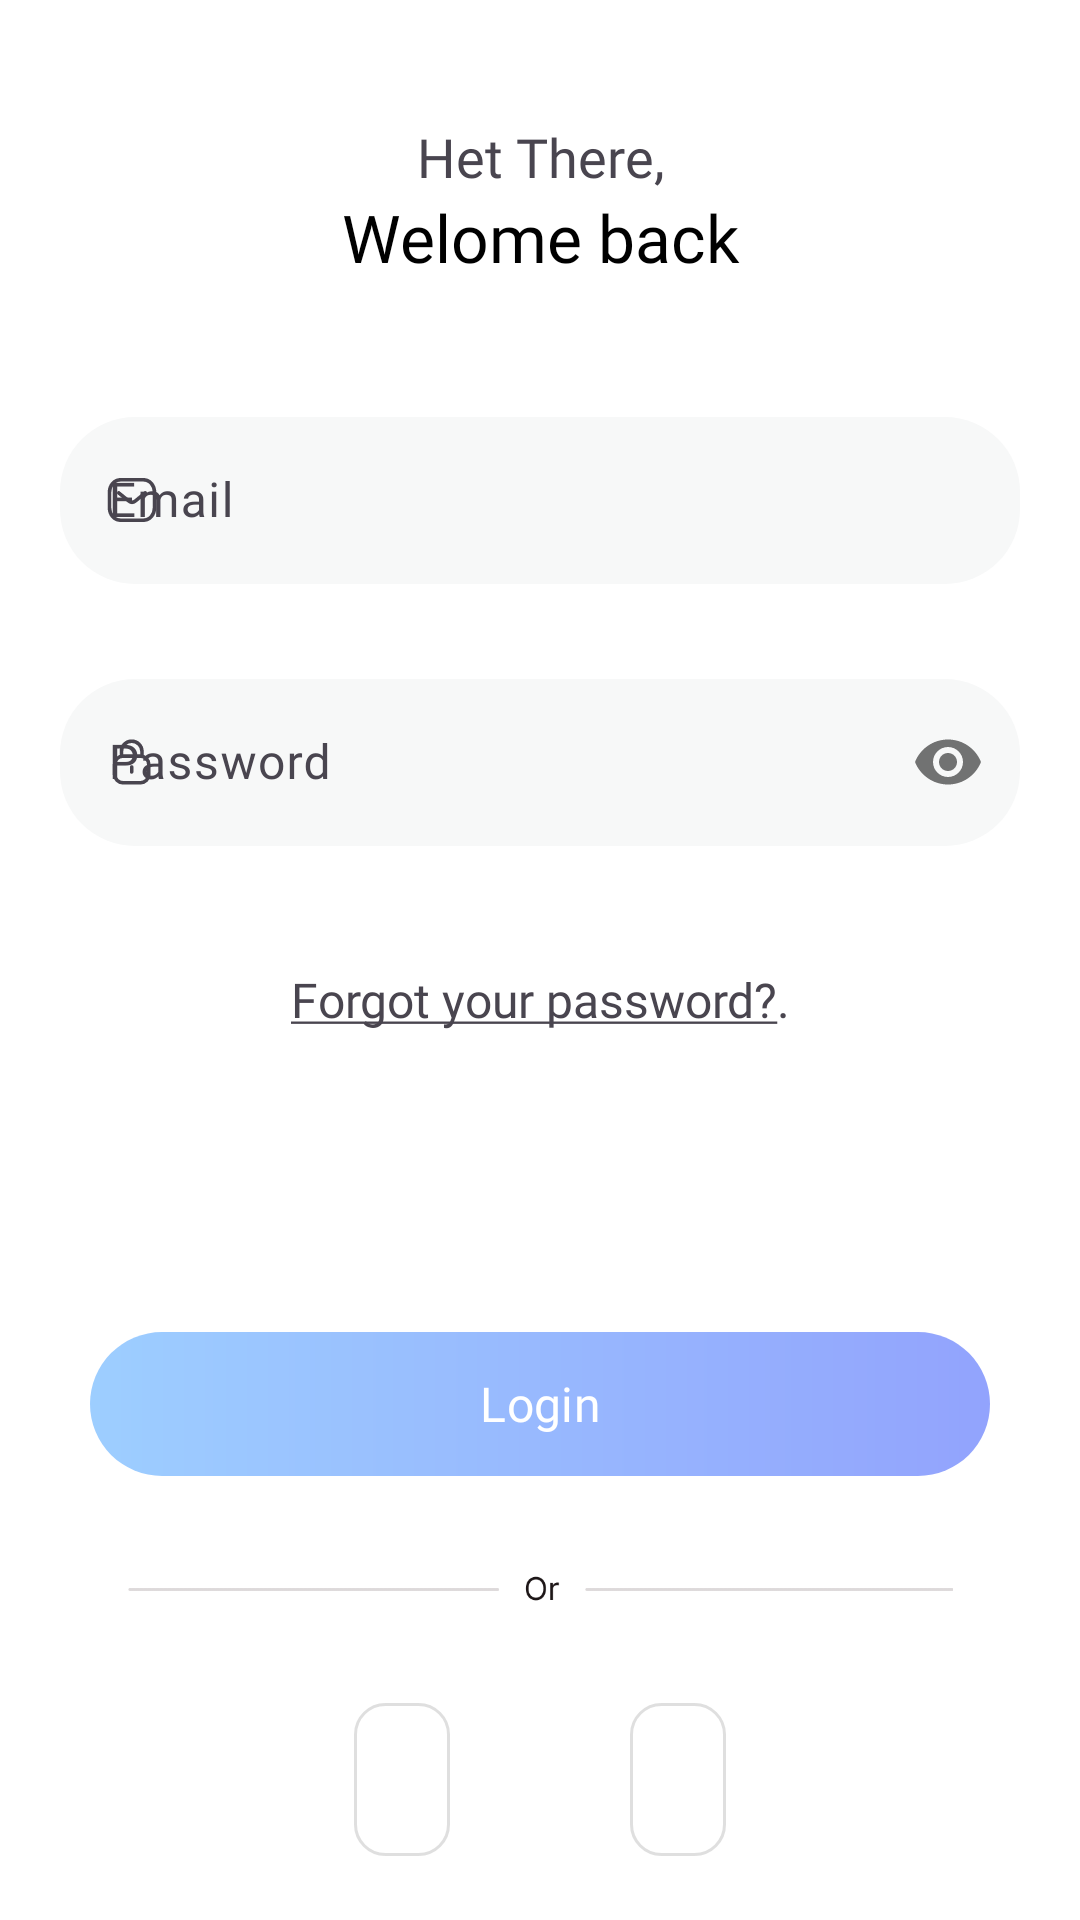

This screen was rendered from an Android layout file. Write that file and the resources it references.
<!-- AndroidManifest.xml: application theme Theme.EvoCharge -->
<!-- res/layout/fragment_sign_in.xml -->
<?xml version="1.0" encoding="utf-8"?>
<LinearLayout xmlns:android="http://schemas.android.com/apk/res/android"
    xmlns:app="http://schemas.android.com/apk/res-auto"
    xmlns:tools="http://schemas.android.com/tools"
    android:layout_width="match_parent"
    android:layout_height="match_parent"
    android:orientation="vertical"
    android:background="@color/white"
    tools:context=".ui.fragments.SignInFragment">

    <ScrollView
        android:layout_width="match_parent"
        android:scrollbars="none"
        android:layout_height="match_parent">

        <LinearLayout
            android:layout_width="match_parent"
            android:layout_height="wrap_content"
            android:orientation="vertical">


            <TextView
                android:layout_width="match_parent"
                android:layout_height="wrap_content"
                android:layout_marginTop="40sp"
                android:fontFamily="@font/poppins_medium"
                android:text="Het There,"
                android:textAlignment="center"
                android:textSize="18sp" />

            <TextView
                android:layout_width="match_parent"
                android:layout_height="wrap_content"
                android:layout_marginBottom="20sp"
                android:fontFamily="@font/poppins_bold"
                android:text="Welome back"
                android:textAlignment="center"
                android:textColor="@color/black"
                android:textSize="22sp" />


            <com.google.android.material.textfield.TextInputLayout
                android:id="@+id/userEmail"
                android:layout_width="match_parent"
                android:layout_height="wrap_content"
                android:layout_marginStart="20sp"
                android:layout_marginTop="20sp"
                android:layout_marginEnd="20sp"
                app:layout_constraintBottom_toTopOf="@+id/textInputLayout"
                app:layout_constraintEnd_toEndOf="parent"
                app:errorEnabled="true"
                app:layout_constraintStart_toStartOf="parent"
                app:startIconDrawable="@drawable/ic_email">

                <com.google.android.material.textfield.TextInputEditText
                    android:id="@+id/etEmailName"
                    android:layout_width="match_parent"
                    android:layout_height="wrap_content"
                    android:background="@drawable/edittext_background"
                    android:fontFamily="@font/poppins_light"
                    android:hint="Email" />
            </com.google.android.material.textfield.TextInputLayout>

            <com.google.android.material.textfield.TextInputLayout
                android:id="@+id/userPassword"
                android:layout_width="match_parent"
                android:layout_height="wrap_content"
                android:layout_marginStart="20sp"
                android:layout_marginTop="6sp"
                app:errorEnabled="true"
                android:layout_marginEnd="20sp"
                app:layout_constraintBottom_toTopOf="@+id/textInputLayout"
                app:layout_constraintEnd_toEndOf="parent"
                app:passwordToggleEnabled="true"
                app:layout_constraintStart_toStartOf="parent"
                app:startIconDrawable="@drawable/ic_password">

                <com.google.android.material.textfield.TextInputEditText
                    android:id="@+id/etPassword"
                    android:layout_width="match_parent"
                    android:layout_height="wrap_content"
                    android:background="@drawable/edittext_background"
                    android:fontFamily="@font/poppins_light"
                    android:hint="Password"
                    android:inputType="textPassword" />
            </com.google.android.material.textfield.TextInputLayout>

            <TextView
                android:layout_width="match_parent"
                android:layout_height="wrap_content"
                android:fontFamily="@font/poppins_light"
                android:text="@string/forgot_password"
                android:layout_marginTop="20sp"
                android:textAlignment="center"
                android:textSize="16sp" />

            <Button
                android:id="@+id/btn_register"
                style="@style/Widget.Material3.Button"
                android:layout_width="match_parent"
                android:layout_height="wrap_content"
                android:layout_marginStart="30sp"
                android:layout_marginTop="100sp"
                android:layout_marginEnd="30sp"
                android:layout_marginBottom="30sp"
                android:background="@drawable/button_gradiant_background"
                android:clickable="true"
                android:focusable="true"
                android:fontFamily="@font/poppins_medium"
                android:padding="10sp"
                android:text="Login"
                android:textColor="@color/white"
                app:icon="@drawable/ic_login"
                app:iconTint="@color/white"
                app:iconGravity = "textStart"
                android:textSize="16sp"
                app:backgroundTint="@null"
                app:layout_constraintBottom_toBottomOf="parent"
                app:layout_constraintEnd_toEndOf="parent"
                app:layout_constraintStart_toStartOf="parent" />

            <ImageView
                android:layout_width="match_parent"
                android:layout_height="wrap_content"
                android:layout_marginStart="40sp"
                android:layout_marginEnd="40sp"
                android:adjustViewBounds="true"
                android:src="@drawable/or_icon" />

            <LinearLayout
                android:layout_width="match_parent"
                android:layout_height="wrap_content"
                android:gravity="center"
                android:orientation="horizontal">

                <Button
                    android:id="@+id/btn_google_login"
                    style="@style/Widget.Material3.Button.IconButton"
                    android:layout_width="wrap_content"
                    android:layout_height="wrap_content"
                    android:layout_margin="30sp"
                    android:background="@drawable/square_button_background"
                    android:padding="16sp"
                    app:backgroundTint="@null"
                    app:icon="@drawable/ic_google"
                    app:iconTint="@null"
                    app:layout_constraintBottom_toBottomOf="parent"
                    app:layout_constraintEnd_toEndOf="parent" />

                <Button
                    android:id="@+id/btn_facebook_login"
                    style="@style/Widget.Material3.Button.IconButton"
                    android:layout_width="wrap_content"
                    android:layout_height="wrap_content"
                    android:layout_margin="30sp"
                    android:background="@drawable/square_button_background"
                    android:padding="16sp"
                    app:backgroundTint="@null"
                    app:icon="@drawable/ic_facebook"
                    app:iconTint="@null"
                    app:layout_constraintBottom_toBottomOf="parent"
                    app:layout_constraintEnd_toEndOf="parent" />

            </LinearLayout>

            <LinearLayout
                android:layout_width="match_parent"
                android:layout_height="wrap_content"
                android:gravity="center"
                android:orientation="horizontal">

                <TextView
                    android:layout_width="0sp"
                    android:layout_height="wrap_content"
                    android:layout_weight="2.3"
                    android:fontFamily="@font/poppins_medium"
                    android:text="Don't have an account yet?"
                    android:textAlignment="textEnd"
                    android:textSize="18sp" />

                <TextView
                    android:id="@+id/tv_register"
                    android:layout_width="0sp"
                    android:layout_height="wrap_content"
                    android:layout_marginStart="5sp"
                    android:layout_weight="1"
                    android:fontFamily="@font/poppins_medium"
                    android:text="Register"
                    android:textAlignment="textStart"
                    android:textColor="@color/light_blue"
                    android:textSize="18sp" />

            </LinearLayout>

        </LinearLayout>

    </ScrollView>


</LinearLayout>
<!-- resources referenced by this layout -->
<resources>
  <color name="black">#FF000000</color>
  <color name="light_blue">#99c0fe</color>
  <color name="white">#FFFFFFFF</color>
  <!-- drawable button_gradiant_background (drawable) -->
  <?xml version="1.0" encoding="utf-8"?>
  <shape xmlns:android="http://schemas.android.com/apk/res/android"
      android:shape="rectangle">
      <gradient
          android:startColor="#9DCEFF"
          android:endColor="#92A3FD"
          android:angle="0" />
  
      <corners
          android:bottomLeftRadius="30sp"
          android:bottomRightRadius="30sp"
          android:topLeftRadius="30sp"
          android:topRightRadius="30sp"/>
  </shape>
  <!-- drawable edittext_background (drawable) -->
  <shape xmlns:android="http://schemas.android.com/apk/res/android"
      android:shape="rectangle">
      <corners android:radius="25sp"/>
      <solid android:color="#f7f8f8"/>
  </shape>
  <!-- drawable ic_email (drawable) -->
  <vector xmlns:android="http://schemas.android.com/apk/res/android"
      android:width="18dp"
      android:height="16dp"
      android:viewportWidth="18"
      android:viewportHeight="16">
    <path
        android:pathData="M13.427,5.638L10.094,8.348C9.465,8.848 8.579,8.848 7.949,8.348L4.589,5.638"
        android:strokeLineJoin="round"
        android:strokeWidth="1.2"
        android:fillColor="#00000000"
        android:strokeColor="#7B6F72"
        android:strokeLineCap="round"/>
    <path
        android:pathData="M12.682,14.75C14.963,14.756 16.5,12.882 16.5,10.579V5.428C16.5,3.124 14.963,1.25 12.682,1.25H5.318C3.037,1.25 1.5,3.124 1.5,5.428V10.579C1.5,12.882 3.037,14.756 5.318,14.75H12.682Z"
        android:strokeLineJoin="round"
        android:strokeWidth="1.2"
        android:fillColor="#00000000"
        android:fillType="evenOdd"
        android:strokeColor="#7B6F72"
        android:strokeLineCap="round"/>
  </vector>
  <!-- drawable ic_login (drawable) -->
  <vector xmlns:android="http://schemas.android.com/apk/res/android"
      android:width="20dp"
      android:height="20dp"
      android:viewportWidth="20"
      android:viewportHeight="20">
    <path
        android:pathData="M9.886,0H14.925C17.445,0 19.5,2 19.5,4.44V15.56C19.5,18.01 17.445,20 14.905,20H9.876C7.356,20 5.291,18.01 5.291,15.57V10.77H11.693L10.041,12.37C9.731,12.67 9.731,13.16 10.041,13.46C10.196,13.61 10.402,13.68 10.609,13.68C10.805,13.68 11.012,13.61 11.167,13.46L14.182,10.55C14.337,10.41 14.419,10.21 14.419,10C14.419,9.8 14.337,9.6 14.182,9.46L11.167,6.55C10.857,6.25 10.351,6.25 10.041,6.55C9.731,6.85 9.731,7.34 10.041,7.64L11.693,9.23H5.291V4.45C5.291,2 7.356,0 9.886,0ZM0.5,10C0.5,9.58 0.855,9.23 1.281,9.23H5.291V10.77H1.281C0.855,10.77 0.5,10.43 0.5,10Z"
        android:fillColor="#ffffff"
        android:fillType="evenOdd"/>
  </vector>
  <!-- drawable square_button_background (drawable) -->
  <?xml version="1.0" encoding="utf-8"?>
  <shape xmlns:android="http://schemas.android.com/apk/res/android"
      android:shape="rectangle">
      <solid android:color="@color/white"/>
  
      <corners android:radius="10sp"/>
  
      <stroke android:color="@color/GreyTransparent" android:width="1sp"/>
  </shape>
  <string name="forgot_password"><u>Forgot your password?</u>.</string>
  <style name="Theme.EvoCharge" parent="Base.Theme.EvoCharge" />
  <color name="GreyTransparent">#55A0A0A0</color>
  <style name="Base.Theme.EvoCharge" parent="Theme.Material3.DayNight.NoActionBar">
          <item name="colorPrimary">@color/blue</item>
          <item name="colorOnPrimary">@color/purple</item>
          <item name="android:statusBarColor">@android:color/transparent</item>
          <item name="android:windowLightStatusBar">true</item>
      </style>
  <color name="blue">#92A3FD</color>
  <color name="purple">#C58BF2</color>
</resources>
